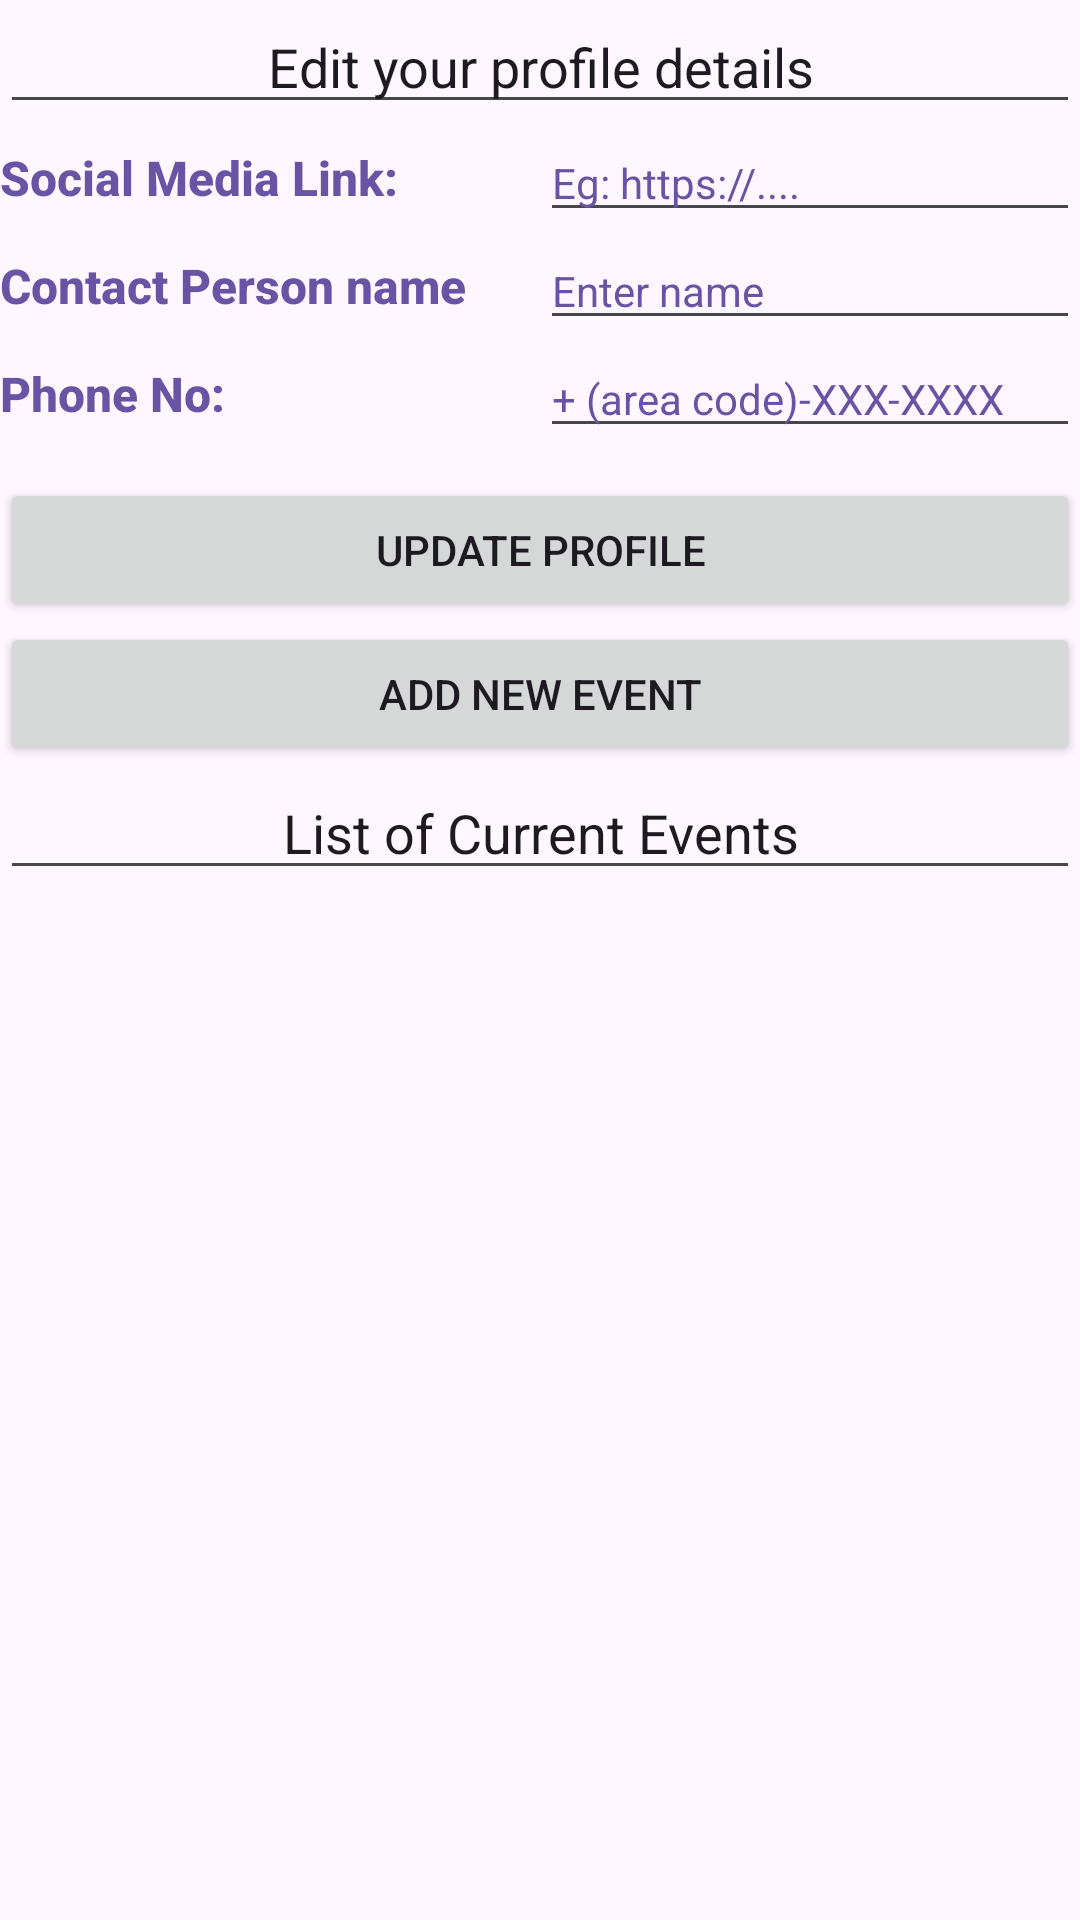

This screen was rendered from an Android layout file. Write that file and the resources it references.
<!-- AndroidManifest.xml: application theme Theme.GrimpeursCyclingClubGCC -->
<!-- res/layout/activity_club_owner.xml -->
<?xml version="1.0" encoding="utf-8"?>
<RelativeLayout xmlns:android="http://schemas.android.com/apk/res/android"
    xmlns:app="http://schemas.android.com/apk/res-auto"
    xmlns:tools="http://schemas.android.com/tools"
    android:layout_width="match_parent"
    android:layout_height="match_parent"
    tools:context=".ClubOwnerActivity">

    <LinearLayout
        android:layout_width="match_parent"
        android:layout_height="match_parent"
        android:orientation="vertical">

        <EditText
            android:id="@+id/profileEditText"
            android:layout_width="match_parent"
            android:layout_height="wrap_content"
            android:gravity="center"
            android:inputType="text"
            android:text="Edit your profile details" />

        <LinearLayout
            android:layout_width="match_parent"
            android:layout_height="wrap_content"
            android:orientation="horizontal">

            <TextView
                android:id="@+id/SocialMediaLinkText"
                android:layout_width="0dp"
                android:layout_height="match_parent"
                android:layout_weight="1"
                android:fontFamily="sans-serif-medium"
                android:gravity="center|start"
                android:text="Social Media Link: "
                android:textAlignment="viewStart"
                android:textAllCaps="false"
                android:textColor="#6854A4"
                android:textSize="16sp"
                android:textStyle="bold" />

            <EditText
                android:id="@+id/socialMediaLink"
                android:layout_width="0dp"
                android:layout_height="wrap_content"
                android:layout_weight="1"
                android:ems="10"
                android:fontFamily="sans-serif"
                android:hint="Eg: https://...."
                android:inputType="text"
                android:textColor="#6854A4"
                android:textColorHint="#6854A4"
                android:textSize="14sp" />
        </LinearLayout>

        <LinearLayout
            android:layout_width="match_parent"
            android:layout_height="wrap_content"
            android:orientation="horizontal">

            <TextView
                android:id="@+id/MainContactPersonText"
                android:layout_width="0dp"
                android:layout_height="match_parent"
                android:layout_weight="1"
                android:fontFamily="sans-serif-medium"
                android:gravity="center|start"
                android:text="Contact Person name"
                android:textAlignment="viewStart"
                android:textAllCaps="false"
                android:textColor="#6854A4"
                android:textSize="16sp"
                android:textStyle="bold" />

            <EditText
                android:id="@+id/contactPersonName"
                android:layout_width="0dp"
                android:layout_height="wrap_content"
                android:layout_weight="1"
                android:ems="10"
                android:fontFamily="sans-serif"
                android:hint="Enter name"
                android:inputType="text"
                android:textColor="#6854A4"
                android:textColorHint="#6854A4"
                android:textSize="14sp" />
        </LinearLayout>

        <LinearLayout
            android:layout_width="match_parent"
            android:layout_height="wrap_content"
            android:orientation="horizontal">

            <TextView
                android:id="@+id/PhoneNumberText"
                android:layout_width="0dp"
                android:layout_height="match_parent"
                android:layout_weight="1"
                android:fontFamily="sans-serif-medium"
                android:gravity="center|start"
                android:text="Phone No: "
                android:textAlignment="viewStart"
                android:textAllCaps="false"
                android:textColor="#6854A4"
                android:textSize="16sp"
                android:textStyle="bold" />

            <EditText
                android:id="@+id/phoneNumber"
                android:layout_width="0dp"
                android:layout_height="wrap_content"
                android:layout_weight="1"
                android:ems="10"
                android:fontFamily="sans-serif"
                android:hint="+ (area code)-XXX-XXXX"
                android:inputType="phone"
                android:maxLength="10"
                android:textColor="#6854A4"
                android:textColorHint="#6854A4"
                android:textSize="14sp" />

        </LinearLayout>

        <Space
            android:layout_width="match_parent"
            android:layout_height="10dp" />

        <Button
            android:id="@+id/updateProfileButton"
            android:layout_width="match_parent"
            android:layout_height="wrap_content"
            android:onClick="updateProfile"
            android:text="Update Profile" />

        <Button
            android:id="@+id/addEventButton"
            android:layout_width="match_parent"
            android:layout_height="wrap_content"
            android:onClick="addEvent"
            android:text="Add New Event" />

        <EditText
            android:id="@+id/ListOfEventsText"
            android:layout_width="match_parent"
            android:layout_height="wrap_content"
            android:ems="10"
            android:gravity="center"
            android:inputType="text"
            android:text="List of Current Events" />

        <ListView
            android:id="@+id/listViewEvents"
            android:layout_width="match_parent"
            android:layout_height="match_parent"
            android:layout_marginStart="10dp"
            android:layout_marginEnd="10dp" />

    </LinearLayout>

</RelativeLayout>
<!-- resources referenced by this layout -->
<resources>
  <style name="Theme.GrimpeursCyclingClubGCC" parent="Base.Theme.GrimpeursCyclingClubGCC" />
  <style name="Base.Theme.GrimpeursCyclingClubGCC" parent="Theme.Material3.DayNight.NoActionBar">
          
          
      </style>
</resources>
